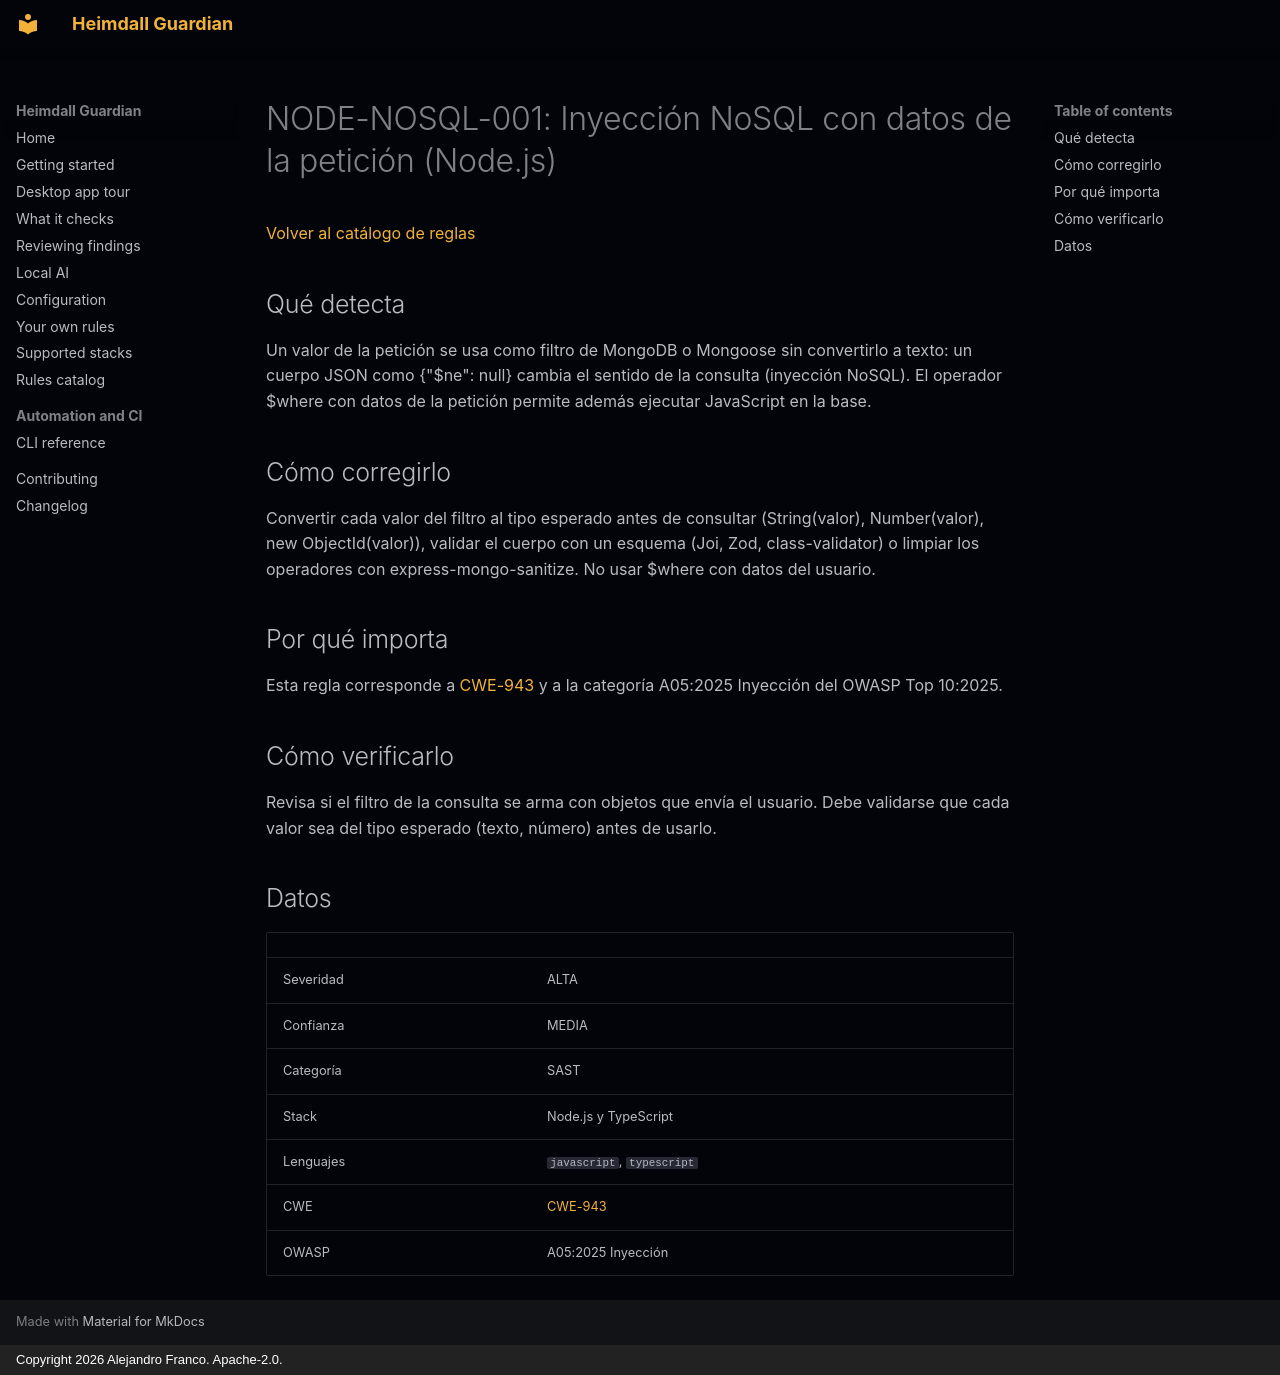

repository: jafrancov/heimdall-guardian · page: rules/NODE-NOSQL-001.es/index.html · generator: mkdocs · copyright: Copyright 2026 Alejandro Franco. Apache-2.0.

# NODE-NOSQL-001: Inyección NoSQL con datos de la petición (Node.js)

[Volver al catálogo de reglas](index.es.md)

## Qué detecta

Un valor de la petición se usa como filtro de MongoDB o Mongoose sin convertirlo a texto: un cuerpo JSON como {"$ne": null} cambia el sentido de la consulta (inyección NoSQL). El operador $where con datos de la petición permite además ejecutar JavaScript en la base.

## Cómo corregirlo

Convertir cada valor del filtro al tipo esperado antes de consultar (String(valor), Number(valor), new ObjectId(valor)), validar el cuerpo con un esquema (Joi, Zod, class-validator) o limpiar los operadores con express-mongo-sanitize. No usar $where con datos del usuario.

## Por qué importa

Esta regla corresponde a [CWE-943](https://cwe.mitre.org/data/definitions/943.html) y a la categoría A05:2025 Inyección del OWASP Top 10:2025.

## Cómo verificarlo

Revisa si el filtro de la consulta se arma con objetos que envía el usuario. Debe validarse que cada valor sea del tipo esperado (texto, número) antes de usarlo.

## Datos

| | |
|---|---|
| Severidad | ALTA |
| Confianza | MEDIA |
| Categoría | SAST |
| Stack | Node.js y TypeScript |
| Lenguajes | `javascript`, `typescript` |
| CWE | [CWE-943](https://cwe.mitre.org/data/definitions/943.html) |
| OWASP | A05:2025 Inyección |
